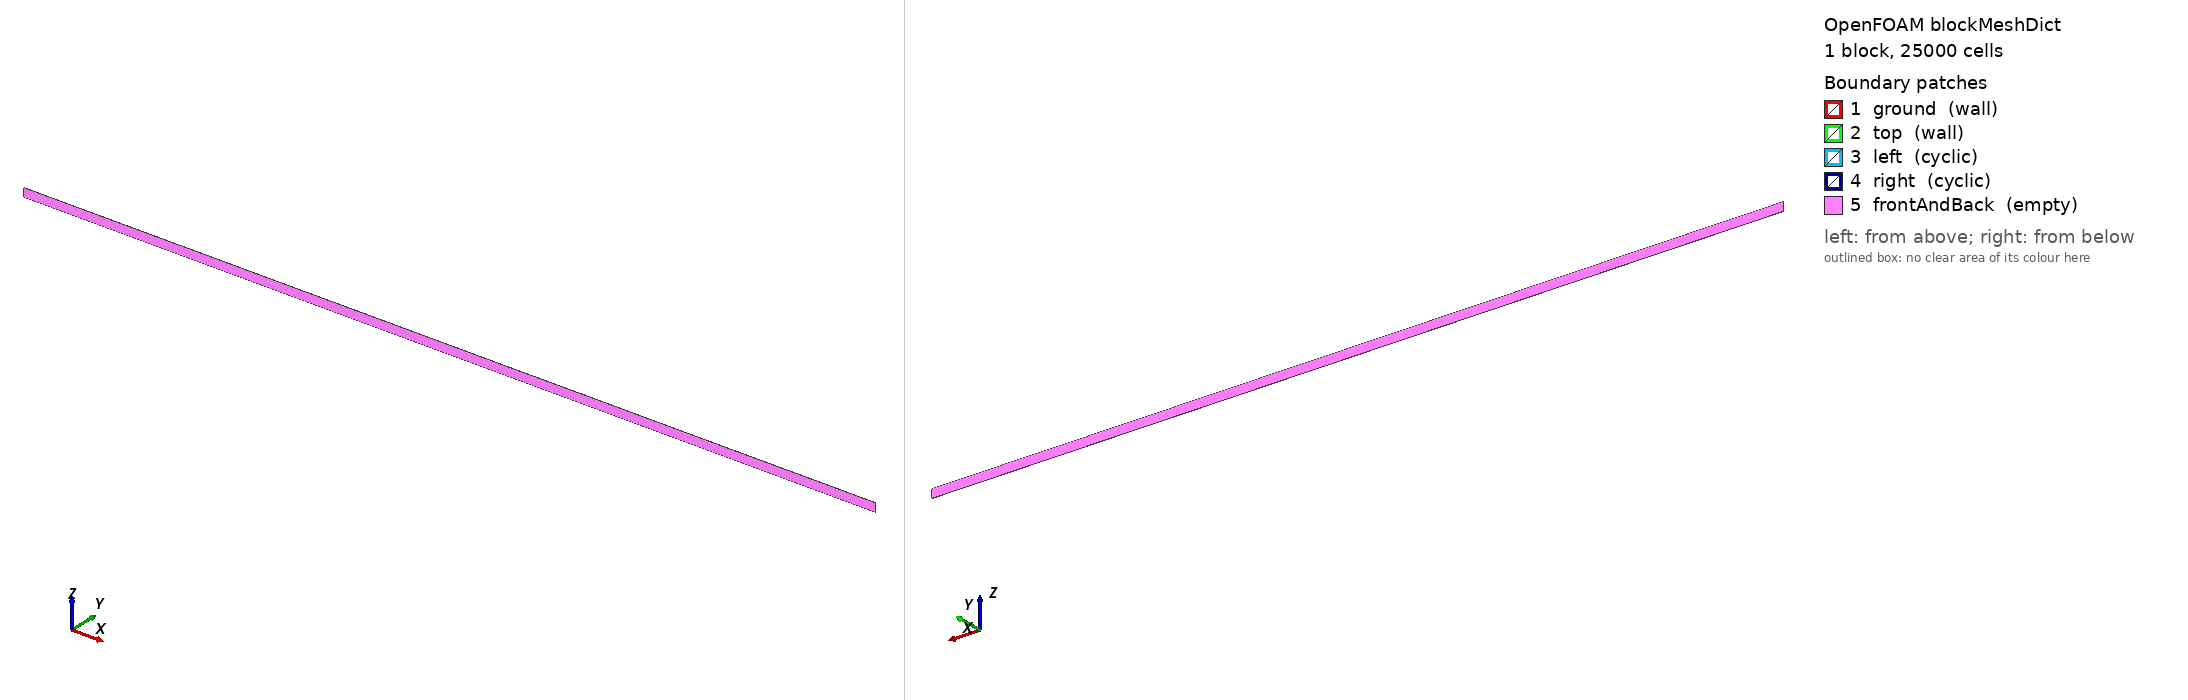

OpenFOAM case: the mesh blockMesh builds from blockMeshDict, 1 block(s), 25000 cells. Boundary patches (legend numbers): 1 ground (wall), 2 top (wall), 3 left (cyclic), 4 right (cyclic), 5 frontAndBack (empty). Left view from above one corner, right view from below the opposite corner. Boundary conditions: 0 field file(s) under 0/; 0 of 5 drawn patches have an entry in a shipped field file.

=== system/blockMeshDict ===
/*---------------------------------------------------------------------------*\
| =========                 |                                                 |
| \\      /  F ield         | OpenFOAM: The Open Source CFD Toolbox           |
|  \\    /   O peration     | Version:  1.4                                   |
|   \\  /    A nd           | Web:      http://www.openfoam.org               |
|    \\/     M anipulation  |                                                 |
\*---------------------------------------------------------------------------*/

FoamFile
{
    version         2.0;
    format          ascii;

    root            "";
    case            "";
    instance        "";
    local           "";

    class           dictionary;
    object          blockMeshDict;
}

// * * * * * * * * * * * * * * * * * * * * * * * * * * * * * * * * * * * * * //

convertToMeters 1;

vertices
(
    (  0 0.02  0)         // 0
    ( 100 0.02  0)         // 1
    ( 100 0.02  1)         // 2
    (  0 0.02  1)         // 3
    (  0   0  0)         // 4
    ( 100   0  0)         // 5
    ( 100   0  1)         // 6
    (  0   0  1)         // 7
);

blocks
(
    hex (0 1 2 3 4 5 6 7) (250 100 1) simpleGrading (1 1 1)
);

edges
(
);

boundary
(
    ground
    {
        type wall;
        faces
        (
            (1 5 4 0)
        );
    }
    top
    {
        type wall;
        faces
        (
            (3 7 6 2)
        );
    }
    left
    {
        type cyclic;
        neighbourPatch right;
        faces
        (
            (0 4 7 3)
        );
    }
    right
    {
        type cyclic;
        neighbourPatch left;
        faces
        (
            (1 5 6 2)
        );
    }
    frontAndBack
    {
        type empty;
        faces
        (
            (0 3 2 1)
            (4 5 6 7)
        );
    }
);

mergePatchPairs
(
);

// ************************************************************************* //
